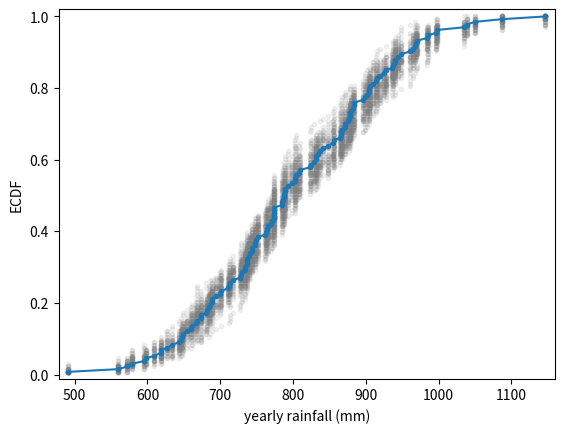

Write Python code to recreate this figure.
import numpy as np
import pandas as pd
# Seed random number generator

# Import plotting modules
import matplotlib.pyplot as plt
np.random.seed(42)
def ecdf(data):
    """Compute ECDF for a one-dimensional array of measurements."""

    # Number of data points: n

    n = len(data)
    # x-data for the ECDF: x

    x = np.sort(data)
    # y-data for the ECDF: y
    y = np.arange(1,n+1) / n

    return x, y


def pearson_r(x,y):
    """Compute Pearson correlation coefficient between two arrays."""
    # Compute correlation matrix: corr_mat
    corr_mat = np.corrcoef(x,y)

    # Return entry [0,1]
    return corr_mat[0,1]

rainfall = np.array([  875.5,   648.2,   788.1,   940.3,   491.1,   743.5,   730.1,
         686.5,   878.8,   865.6,   654.9,   831.5,   798.1,   681.8,
         743.8,   689.1,   752.1,   837.2,   710.6,   749.2,   967.1,
         701.2,   619. ,   747.6,   803.4,   645.6,   804.1,   787.4,
         646.8,   997.1,   774. ,   734.5,   835. ,   840.7,   659.6,
         828.3,   909.7,   856.9,   578.3,   904.2,   883.9,   740.1,
         773.9,   741.4,   866.8,   871.1,   712.5,   919.2,   927.9,
         809.4,   633.8,   626.8,   871.3,   774.3,   898.8,   789.6,
         936.3,   765.4,   882.1,   681.1,   661.3,   847.9,   683.9,
         985.7,   771.1,   736.6,   713.2,   774.5,   937.7,   694.5,
         598.2,   983.8,   700.2,   901.3,   733.5,   964.4,   609.3,
        1035.2,   718. ,   688.6,   736.8,   643.3,  1038.5,   969. ,
         802.7,   876.6,   944.7,   786.6,   770.4,   808.6,   761.3,
         774.2,   559.3,   674.2,   883.6,   823.9,   960.4,   877.8,
         940.6,   831.8,   906.2,   866.5,   674.1,   998.1,   789.3,
         915. ,   737.1,   763. ,   666.7,   824.5,   913.8,   905.1,
         667.8,   747.4,   784.7,   925.4,   880.2,  1086.9,   764.4,
        1050.1,   595.2,   855.2,   726.9,   785.2,   948.8,   970.6,
         896. ,   618.4,   572.4,  1146.4,   728.2,   864.2,   793. ])

for _ in range(50):
    # Generate bootstrap sample: bs_sample
    bs_sample = np.random.choice(rainfall, size=len(rainfall))

    # Compute and plot ECDF from bootstrap sample
    x, y = ecdf(bs_sample)
    _ = plt.plot(x, y, marker='.', linestyle='none',
                 color='gray', alpha=0.1)

# Compute and plot ECDF from original data
x, y = ecdf(rainfall)
_ = plt.plot(x, y, marker='.')

# Make margins and label axes
plt.margins(0.02)
_ = plt.xlabel('yearly rainfall (mm)')
_ = plt.ylabel('ECDF')

# Show the plot
plt.show()

